Run: headless pygame with SDL's dummy video driver; simulated clock (each Clock.tick advances the game by its frame time, no real sleeping); random seed 0; keys injected as events and as key.get_pressed() state; no mouse input.
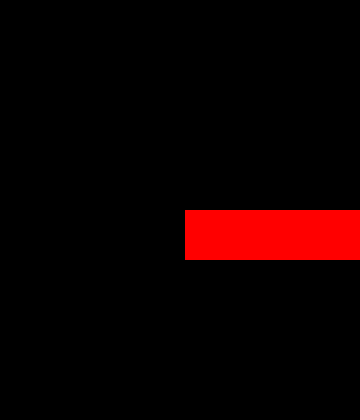
Frame 1 of 4 · flips 1–60 · no input
Frame 2 of 4 · flips 61–180 · tapped SPACE, RETURN · held RIGHT (→), D · screen unchanged from frame 1, image omitted
Frame 3 of 4 · flips 181–300 · held DOWN (↓), S · screen unchanged from frame 2, image omitted
Frame 4 of 4 · flips 301–420 · held LEFT (←), A, UP (↑), W · screen unchanged from frame 3, image omitted

The pygame program that drew these frames:

import pygame

class Player(pygame.sprite.Sprite):
    def __init__(self):
        pygame.sprite.Sprite.__init__(self)
        self.image = pygame.surface.Surface((50, 50))
        self.image.fill((255, 0, 0))
        self.rect = self.image.get_rect()
        self.rect.x = WIDTH // 2
        self.rect.y = HEIGHT // 2
    def update(self):
        self.rect.x += 5
        
WIDTH = 360
HEIGHT = 420
FPS = 30

pygame.init()
screen = pygame.display.set_mode((WIDTH, HEIGHT), 0, 32)
pygame.display.set_caption('Привет')
clock = pygame.time.Clock()
player = Player()
all_sprites = pygame.sprite.Group()
all_sprites.add(player)

gameOn = True
while gameOn:
    clock.tick(FPS)
    # события
    for event in pygame.event.get():
        if event.type == pygame.QUIT:
            gameOn = False
    # обновление
    all_sprites.update()
    # рендеринг
    all_sprites.draw(screen)
    pygame.display.flip()

pygame.quit()
